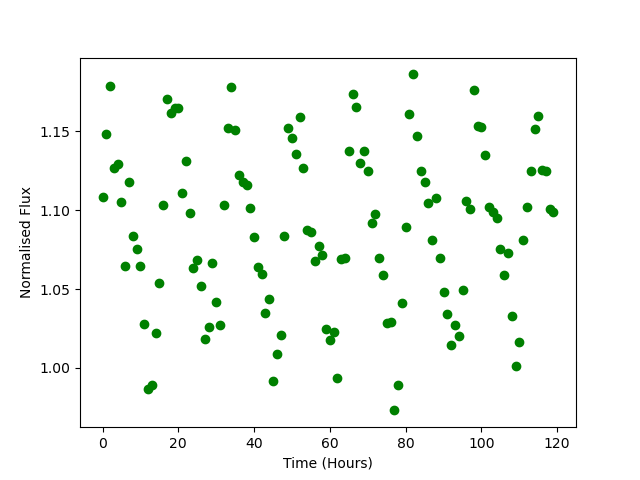

The file beside this chart, header and first rows:
Time, Flux
0.0, 1.108
1.0, 1.149
2.0, 1.179
3.0, 1.127
4.0, 1.13
5.0, 1.105
6.0, 1.065
7.0, 1.118
8.0, 1.084
9.0, 1.076
10.0, 1.064
11.0, 1.028
12.0, 0.9867
13.0, 0.9889
14.0, 1.022
15.0, 1.054
16.0, 1.103
17.0, 1.171
18.0, 1.162
19.0, 1.165
20.0, 1.165
21.0, 1.111
22.0, 1.131
23.0, 1.098
24.0, 1.063
25.0, 1.068
26.0, 1.052
27.0, 1.018
28.0, 1.026
29.0, 1.066
30.0, 1.042
31.0, 1.027
32.0, 1.104
33.0, 1.152
34.0, 1.178
35.0, 1.151
36.0, 1.123
37.0, 1.118
38.0, 1.116
39.0, 1.101
40.0, 1.083
41.0, 1.064
42.0, 1.059
43.0, 1.035
44.0, 1.044
45.0, 0.9914
46.0, 1.009
47.0, 1.021
48.0, 1.084
49.0, 1.152
50.0, 1.146
51.0, 1.136
52.0, 1.159
53.0, 1.127
54.0, 1.087
55.0, 1.086
56.0, 1.068
57.0, 1.078
58.0, 1.071
59.0, 1.025
... 60 more rows
